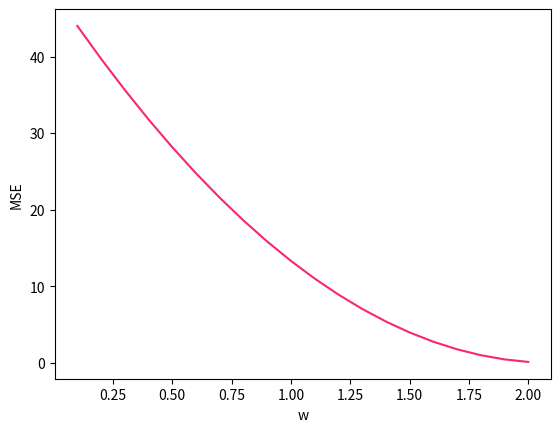

Source code (Python):
'''
1.线性模型
@date: 2021-10-14
[redacted]
'''

import numpy as np

def forward(x,w):
    return w*x

def loss(x,y,w):
    y_pred = forward(x, w)
    error = (y_pred - y)**2
    return error

def gradient_desent(x_train,y_train):    
    i = 0      # 训练次数
    w = 0.0    # 初始化权重参数
    error = 0.0001
    list_w = []
    list_mse = []
    while True:
        loss_sum = 0.0
        k=0
        while (k<len(x_train)): # for x, y in zip(x_train, y_train):
            x = x_train[k]
            y = y_train[k]
            loss_val = loss(x,y,w)
            loss_sum += loss_val
            k = k + 1
        mse = loss_sum/len(x_train) # 均方根误差
        print('第'+str(i)+'次训练更新后均方根误差mse:', mse)
        if mse<error: # 收敛准则
            print('达到收敛准则，退出训练！')
            break
        w = w + 0.1  #更新权重
        i = i + 1    #更新迭代次数
        list_w.append(w)
        list_mse.append(mse)

    print('最优权重w为:',w)
    return w, list_w, list_mse


x_train = [1,2,3,4,5]
y_train = [2,4,6,8,10]

w, list_w, list_mse = gradient_desent(x_train,y_train)

import matplotlib.pyplot as plt
plt.plot(list_w,list_mse,color='#F92672')
plt.xlabel('w')
plt.ylabel('MSE')
plt.show()